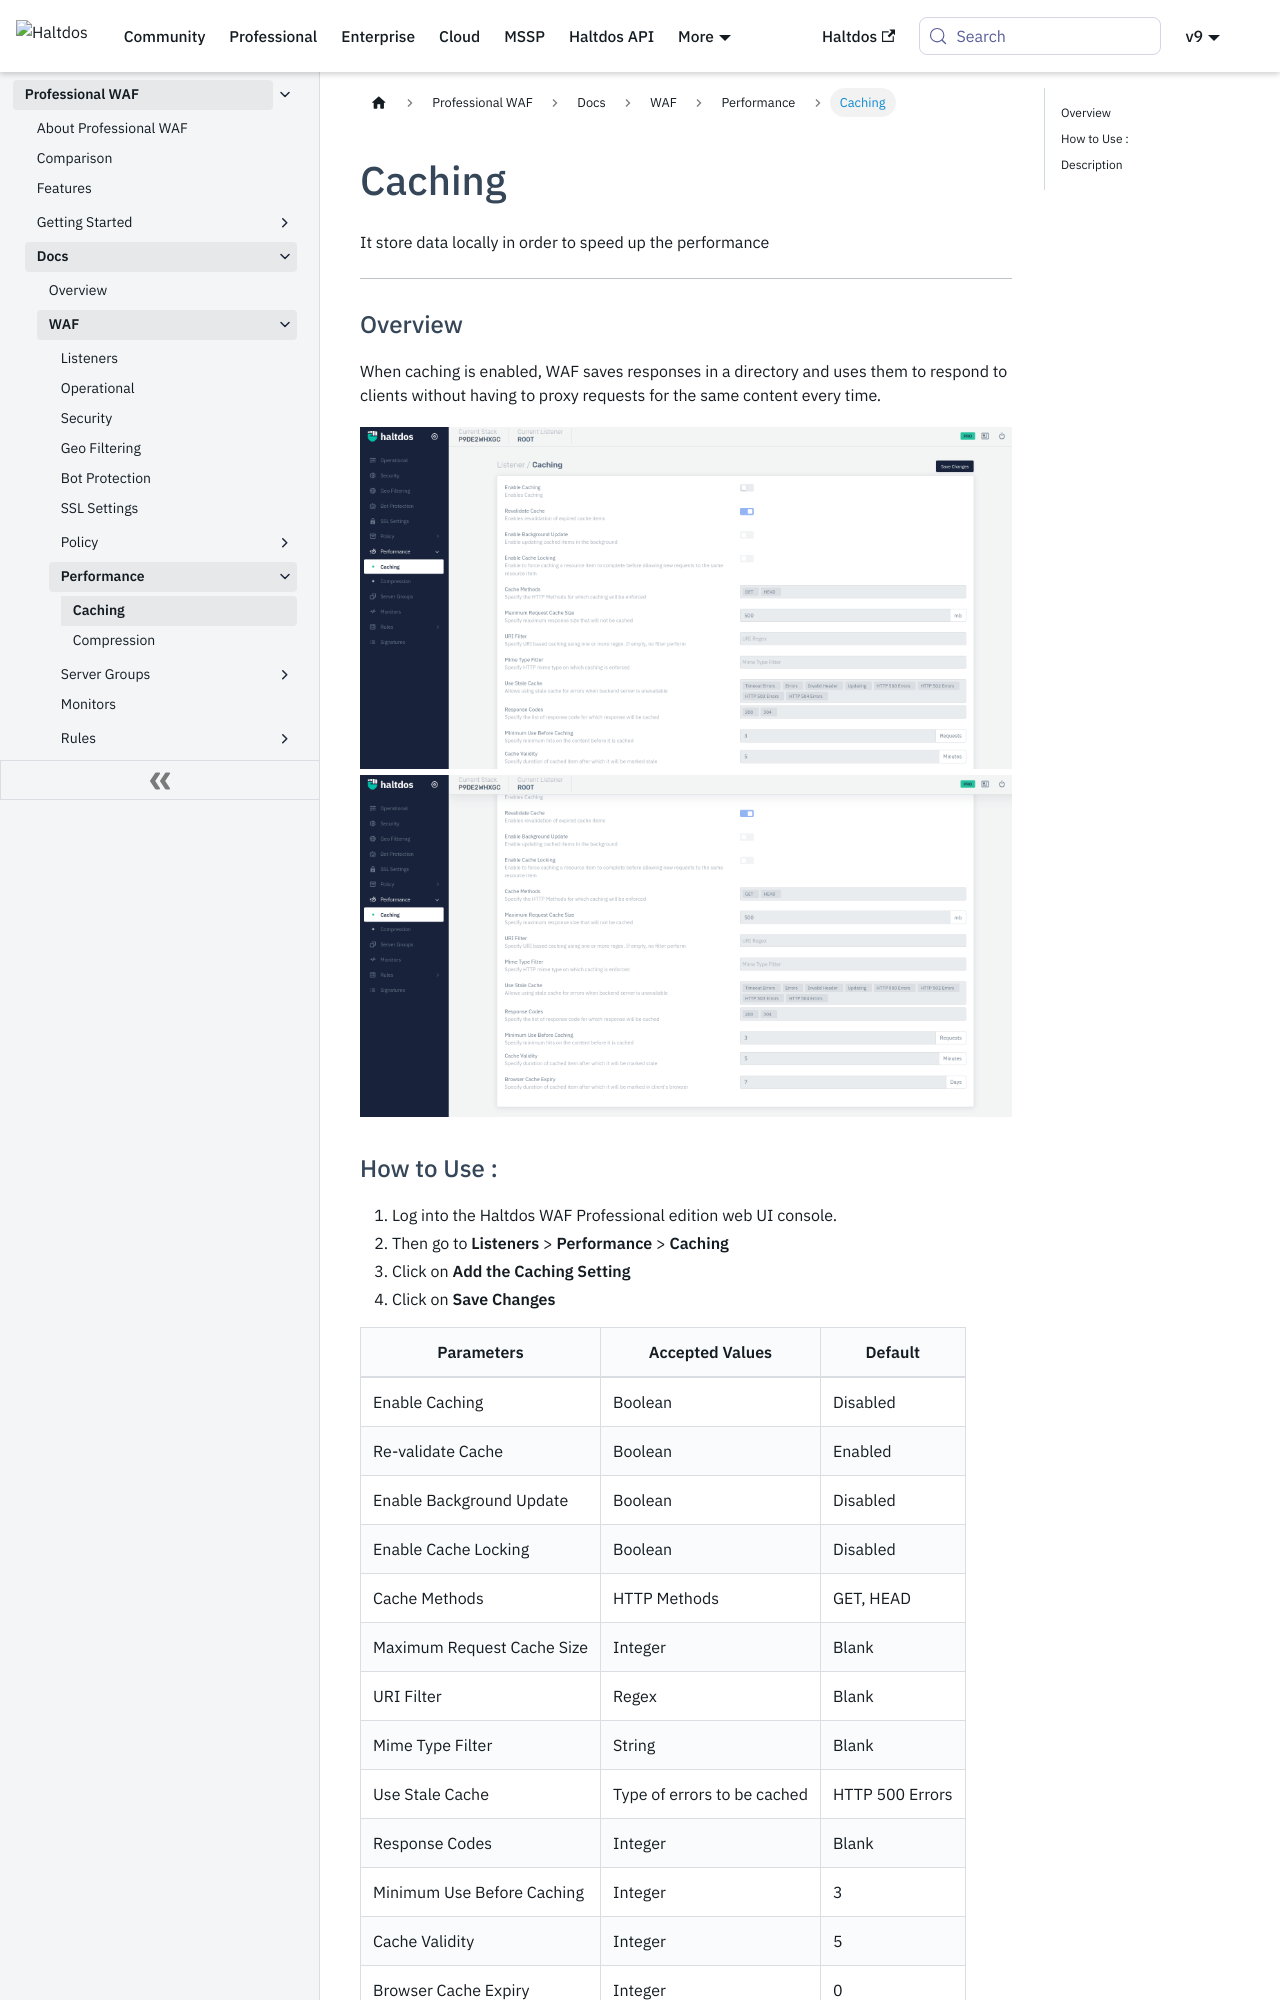

repository: halt-dos/hd-wiki-public · page: professional/docs/waf/performance/caching/index.html · generator: docusaurus

---
sidebar_position: 1
---



# Caching


It store data locally in order to speed up the performance

---

### Overview
When caching is enabled, WAF saves responses in a directory and uses them to respond to clients without having to proxy requests for the same content every time.

![caching](/img/pro-waf/docs/caching1.png)
![caching](/img/pro-waf/docs/caching2.png)

### How to Use :
1. Log into the Haltdos WAF Professional edition web UI console. 
2. Then go to **Listeners** > **Performance** > **Caching**
3. Click on **Add the Caching Setting**
4. Click on **Save Changes**

 | Parameters | Accepted Values | Default |
 | ----------- | ----------- | --------- |
 | Enable Caching | Boolean | Disabled
 | Re-validate Cache | Boolean | Enabled
 | Enable Background Update | Boolean | Disabled
 | Enable Cache Locking| Boolean | Disabled
 | Cache Methods | HTTP Methods | GET, HEAD
 | Maximum Request Cache Size | Integer | Blank
 | URI Filter | Regex | Blank
 | Mime Type Filter | String| Blank
 | Use Stale Cache | Type of errors to be cached | HTTP 500 Errors
 | Response Codes | Integer| Blank
 | Minimum Use Before Caching | Integer| 3
 | Cache Validity | Integer| 5
 | Browser Cache Expiry | Integer | 0



### Description 

##### **Enable Caching**

To enable caching, enable the toggle button. It stores data so that future requests for that data can be served faster.

##### **Re-validate Cache**

This toggle button allows the re-validation of expired cache items. It helps in storing the updated data.

##### **Enable Background Update**

This toggle button enables the caching mechanism to update the cache in the background and store the updated data.
